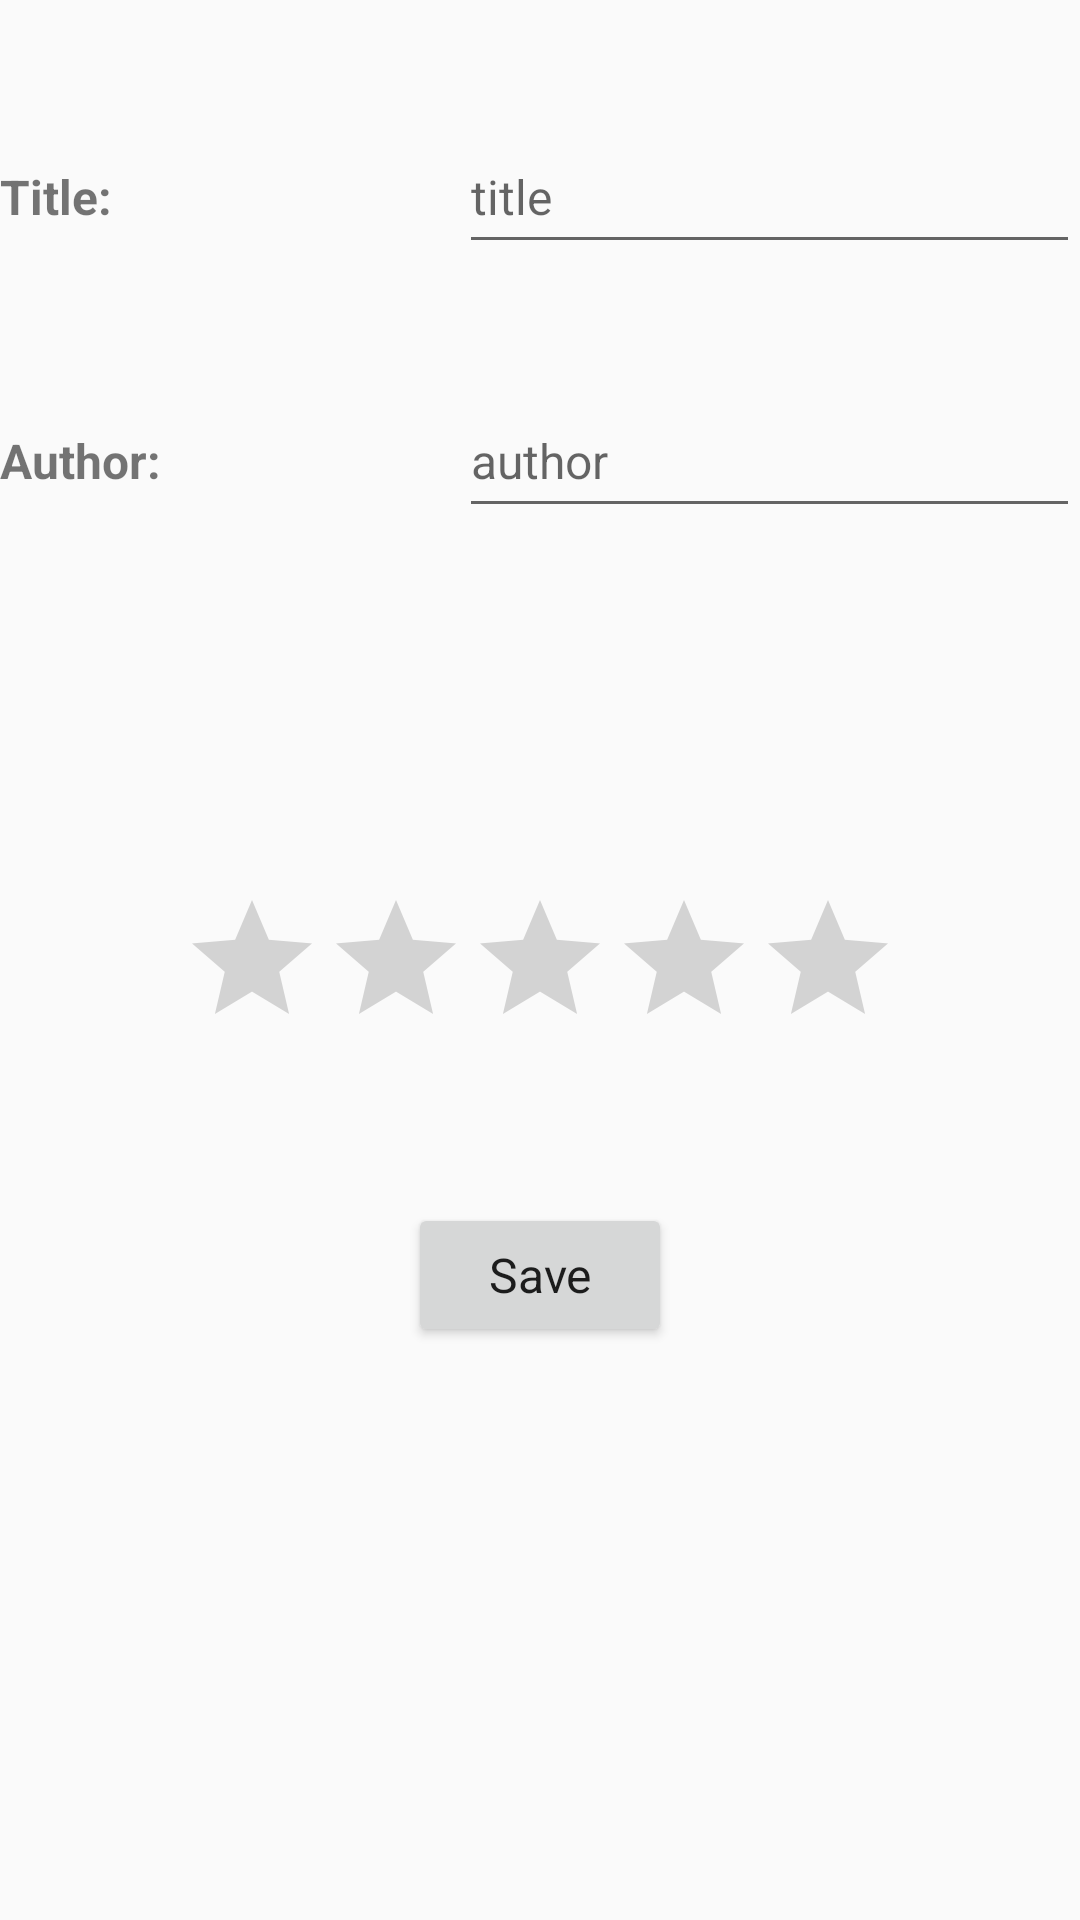

Produce the Android XML layout that renders to this screen, including the resource entries it uses.
<!-- AndroidManifest.xml: application theme AppTheme -->
<!-- res/layout/activity_add_book.xml -->
<?xml version="1.0" encoding="utf-8"?>

<android.support.constraint.ConstraintLayout xmlns:android="http://schemas.android.com/apk/res/android"
    xmlns:tools="http://schemas.android.com/tools"
    android:layout_width="match_parent"
    android:layout_height="match_parent"
    xmlns:app="http://schemas.android.com/apk/res-auto">

    <ScrollView
        android:layout_width="match_parent"
        android:layout_height="wrap_content"
        android:fillViewport="true"
        android:orientation="vertical">

        <RelativeLayout
            android:layout_width="match_parent"
            android:layout_height="wrap_content"
            android:layout_gravity="center"
            android:layout_margin="32dp">

            <LinearLayout
                android:layout_width="match_parent"
                android:layout_height="wrap_content"
                android:orientation="horizontal">

                <TextView
                    android:id="@+id/title_textView"
                    android:layout_width="48dp"
                    android:layout_height="wrap_content"
                    android:layout_marginTop="40dp"
                    android:layout_weight="1"
                    android:text="@string/title"
                    style="@style/TextViews" />

                <EditText
                    android:id="@+id/title_editText"
                    android:layout_width="102dp"
                    android:layout_height="48dp"
                    android:layout_marginTop="40dp"
                    android:layout_weight="1"
                    android:inputType="textMultiLine"
                    android:textSize="16sp"
                    android:hint="@string/titleEdit"/>
            </LinearLayout>

            <LinearLayout
                android:layout_width="match_parent"
                android:layout_height="wrap_content"
                android:layout_marginTop="88dp"
                android:orientation="horizontal">

                <TextView
                    android:id="@+id/author_textView"
                    android:layout_width="48dp"
                    android:layout_height="wrap_content"
                    android:layout_marginTop="40dp"
                    android:layout_weight="1"
                    android:text="@string/author"
                    style="@style/TextViews" />

                <EditText
                    android:id="@+id/author_editText"
                    android:layout_width="102dp"
                    android:layout_height="48dp"
                    android:layout_marginTop="40dp"
                    android:layout_weight="1"
                    android:inputType="textMultiLine"
                    android:textSize="16sp"
                    android:hint="@string/authorEdit"/>
            </LinearLayout>

            <LinearLayout
                android:layout_width="wrap_content"
                android:layout_height="wrap_content"
                android:orientation="vertical"
                android:layout_marginTop="232dp"
                android:layout_centerHorizontal="true"
                android:layout_alignParentBottom="true"
                >

                <RatingBar
                    android:id="@+id/ratingBar"
                    android:layout_width="wrap_content"
                    android:layout_height="wrap_content"
                    />

                <Button
                    android:id="@+id/save_button"
                    android:layout_width="wrap_content"
                    android:layout_height="wrap_content"
                    android:layout_gravity="center"
                    android:text="@string/save"
                    android:layout_marginTop="48dp"
                    android:textSize="16sp"
                    android:textAppearance="@android:style/TextAppearance"/>
            </LinearLayout>
        </RelativeLayout>
    </ScrollView>

</android.support.constraint.ConstraintLayout>
<!-- resources referenced by this layout -->
<resources>
  <string name="author">Author:</string>
  <string name="authorEdit">author</string>
  <string name="save">Save</string>
  <string name="title">Title:</string>
  <string name="titleEdit">title</string>
  <style name="TextViews">
          <item name="android:textSize">16sp</item>
          <item name="android:textStyle">bold</item>
      </style>
  <style name="AppTheme" parent="Theme.AppCompat.Light.DarkActionBar">
          
          <item name="colorPrimary">@color/colorPrimary</item>
          <item name="colorPrimaryDark">@color/colorPrimaryDark</item>
          <item name="colorAccent">@color/colorAccent</item>
      </style>
  <color name="colorPrimary">#8BC34A</color>
  <color name="colorPrimaryDark">#689F38</color>
  <color name="colorAccent">#CDDC39</color>
</resources>
